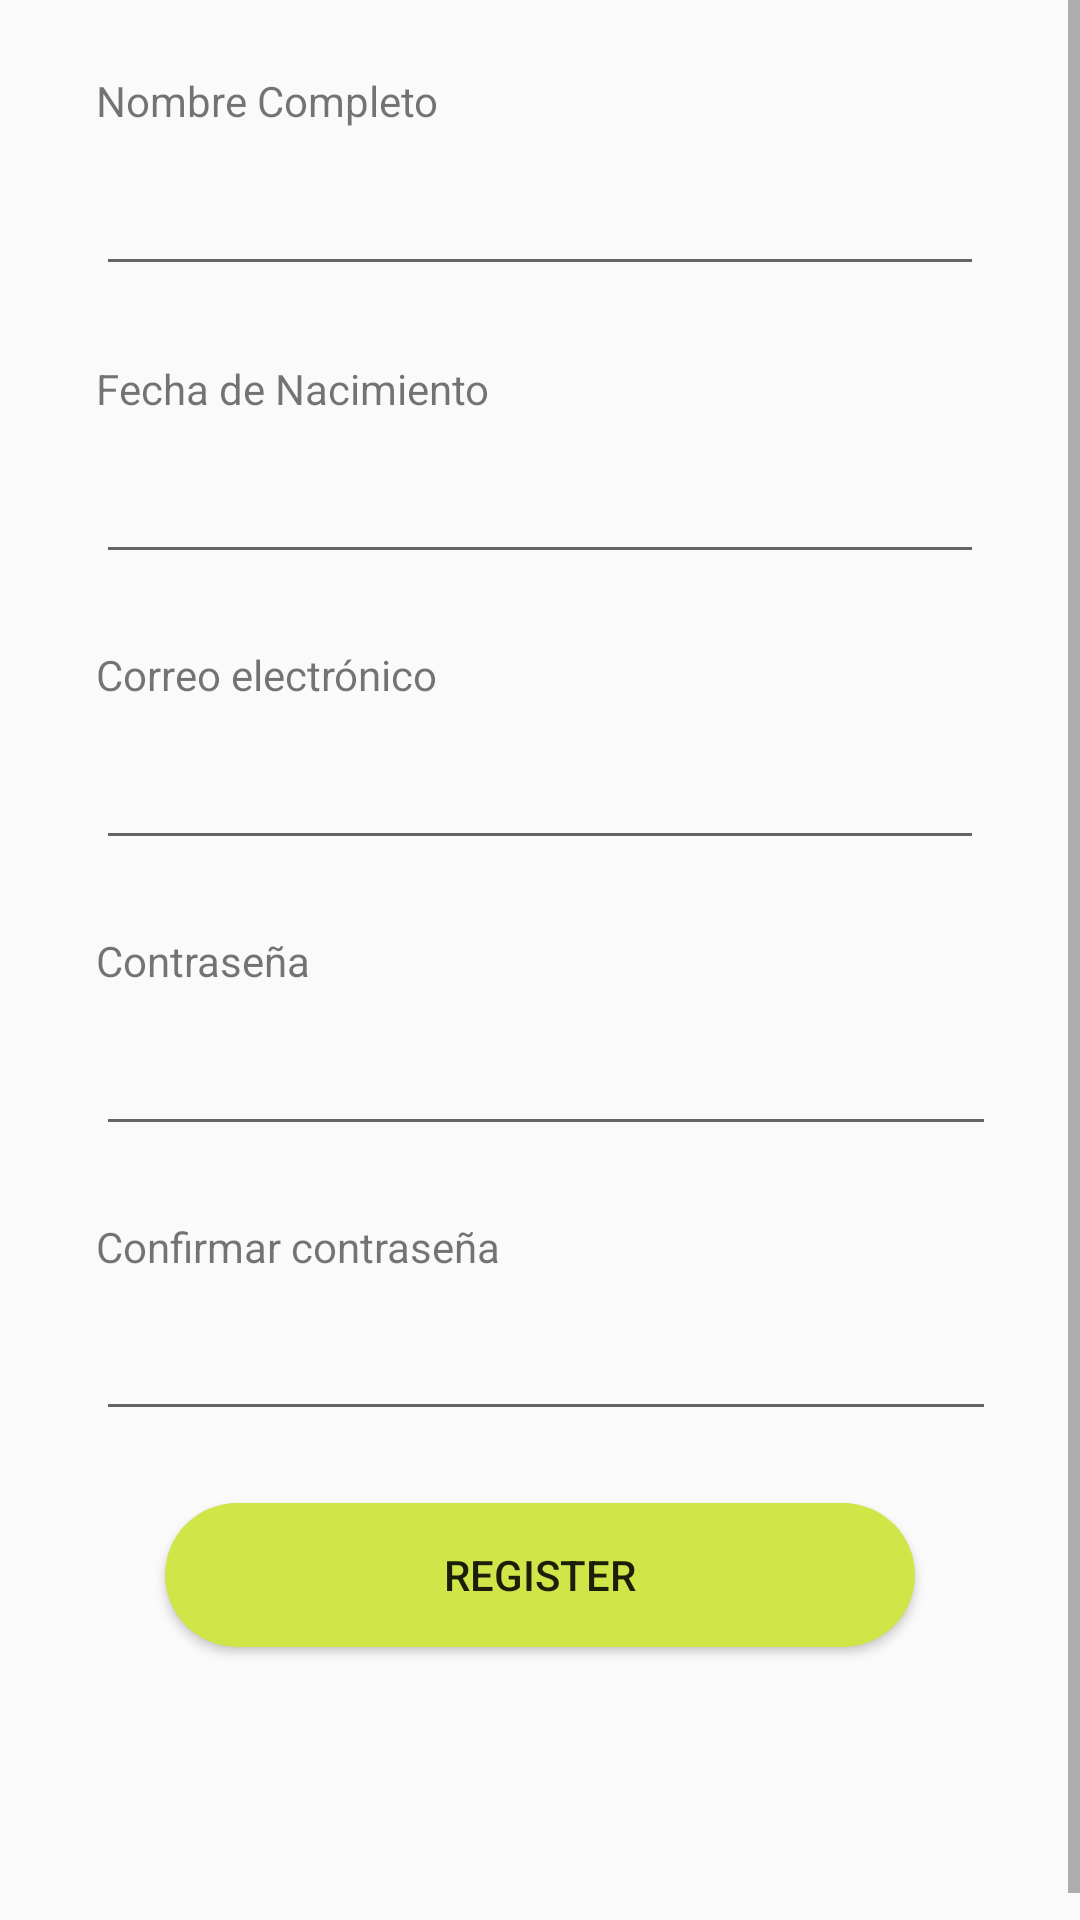

This screen was rendered from an Android layout file. Write that file and the resources it references.
<!-- AndroidManifest.xml: activity theme Apptheme.NoActionBar -->
<!-- res/layout/fragment_register.xml -->
<?xml version="1.0" encoding="utf-8"?>
<FrameLayout xmlns:android="http://schemas.android.com/apk/res/android"
    xmlns:tools="http://schemas.android.com/tools"
    android:layout_width="match_parent"
    android:layout_height="match_parent"
    tools:context=".ui.fragments.RegisterFragment">

    <ScrollView
        android:layout_width="fill_parent"
        android:layout_height="wrap_content">

        <LinearLayout
            android:layout_width="fill_parent"
            android:layout_height="wrap_content"
            android:layout_marginLeft="0dp"
            android:layout_marginRight="0dp"
            android:orientation="vertical">

            <TextView
                android:id="@+id/textView4"
                android:layout_width="match_parent"
                android:layout_height="wrap_content"
                android:layout_marginTop="24dp"
                android:text="Nombre Completo"
                android:paddingStart="32dp"
                android:paddingEnd="32dp"/>

            <android.support.design.widget.TextInputLayout
                android:id="@+id/ly_txt_Email"
                android:layout_width="match_parent"
                android:layout_height="53dp"
                android:paddingStart="32dp"
                android:paddingEnd="32dp"
                android:maxLength="60">

                <android.support.design.widget.TextInputEditText
                    android:id="@+id/txt_Email"
                    android:layout_width="match_parent"
                    android:layout_height="wrap_content"
                    android:inputType="textPersonName"
                    android:maxLength="60"/>

            </android.support.design.widget.TextInputLayout>

            <TextView
                android:id="@+id/textView6"
                android:layout_width="match_parent"
                android:layout_height="wrap_content"
                android:layout_marginTop="24dp"
                android:text="Fecha de Nacimiento"
                android:paddingStart="32dp"
                android:paddingEnd="32dp"/>

            <android.support.design.widget.TextInputLayout
                android:id="@+id/ly_txt_Name"
                android:layout_width="match_parent"
                android:layout_height="wrap_content"
                android:paddingStart="32dp"
                android:paddingEnd="32dp"
                android:maxLength="60">

                <android.support.design.widget.TextInputEditText
                    android:id="@+id/txt_Name"
                    android:layout_width="match_parent"
                    android:layout_height="wrap_content"
                    android:inputType="textEmailAddress"
                    android:maxLength="60"/>

            </android.support.design.widget.TextInputLayout>

            <TextView
                android:id="@+id/textView7"
                android:layout_width="match_parent"
                android:layout_height="wrap_content"
                android:layout_marginTop="24dp"
                android:text="Correo electrónico"
                android:paddingStart="32dp"
                android:paddingEnd="32dp"/>

            <android.support.design.widget.TextInputLayout
                android:id="@+id/ly_txt_email"
                android:layout_width="match_parent"
                android:layout_height="wrap_content"
                android:paddingStart="32dp"
                android:paddingEnd="32dp"
                android:maxLength="60">
                <android.support.design.widget.TextInputEditText
                    android:id="@+id/txt_email"
                    android:layout_width="match_parent"
                    android:layout_height="wrap_content"
                    android:inputType="textVisiblePassword"
                    android:maxLength="60"/>
            </android.support.design.widget.TextInputLayout>

            <TextView
                android:id="@+id/textView9"
                android:layout_width="match_parent"
                android:layout_height="wrap_content"
                android:layout_marginTop="24dp"
                android:text="Contraseña"
                android:paddingStart="32dp"
                android:paddingEnd="32dp"/>

            <android.support.design.widget.TextInputLayout
                android:id="@+id/ly_txt_password"
                android:layout_width="match_parent"
                android:layout_height="wrap_content"
                android:paddingStart="32dp"
                android:paddingEnd="32dp"
                android:maxLength="25">

                <android.support.design.widget.TextInputEditText
                    android:id="@+id/txt_Password"
                    android:layout_width="346dp"
                    android:layout_height="wrap_content"
                    android:inputType="textVisiblePassword"
                    android:maxLength="25"/>
            </android.support.design.widget.TextInputLayout>

            <TextView
                android:id="@+id/textView8"
                android:layout_width="match_parent"
                android:layout_height="wrap_content"
                android:layout_marginTop="24dp"
                android:text="Confirmar contraseña"
                android:paddingStart="32dp"
                android:paddingEnd="32dp"/>

            <android.support.design.widget.TextInputLayout
                android:id="@+id/ly_txt_confirm_pass"
                android:layout_width="match_parent"
                android:layout_height="52dp"
                android:paddingStart="32dp"
                android:paddingEnd="32dp"
                android:maxLength="25">

                <android.support.design.widget.TextInputEditText
                    android:id="@+id/txt_confirm_pass"
                    android:layout_width="346dp"
                    android:layout_height="wrap_content"
                    android:inputType="textVisiblePassword"
                    android:maxLength="25" />
            </android.support.design.widget.TextInputLayout>

            <Button
                android:id="@+id/btn_register"
                android:layout_width="250dp"
                android:layout_height="wrap_content"
                android:layout_gravity="center"
                android:layout_marginTop="24dp"
                android:layout_marginBottom="100dp"
                android:background="@drawable/rounded_button"
                android:text="Register" />


        </LinearLayout>
    </ScrollView>
</FrameLayout>
<!-- resources referenced by this layout -->
<resources>
  <!-- drawable rounded_button (drawable) -->
  <?xml version="1.0" encoding="utf-8"?>
  <shape xmlns:android="http://schemas.android.com/apk/res/android"
      android:shape="rectangle">
  
      <solid android:color="@color/btn_yellow"/>
      <corners android:radius="150dp"/>
  
  </shape>
  <style name="Apptheme.NoActionBar" parent="Theme.AppCompat.Light.NoActionBar">
          <item name="windowActionBar">false</item>
      </style>
  <color name="btn_yellow">#CFE548</color>
</resources>
